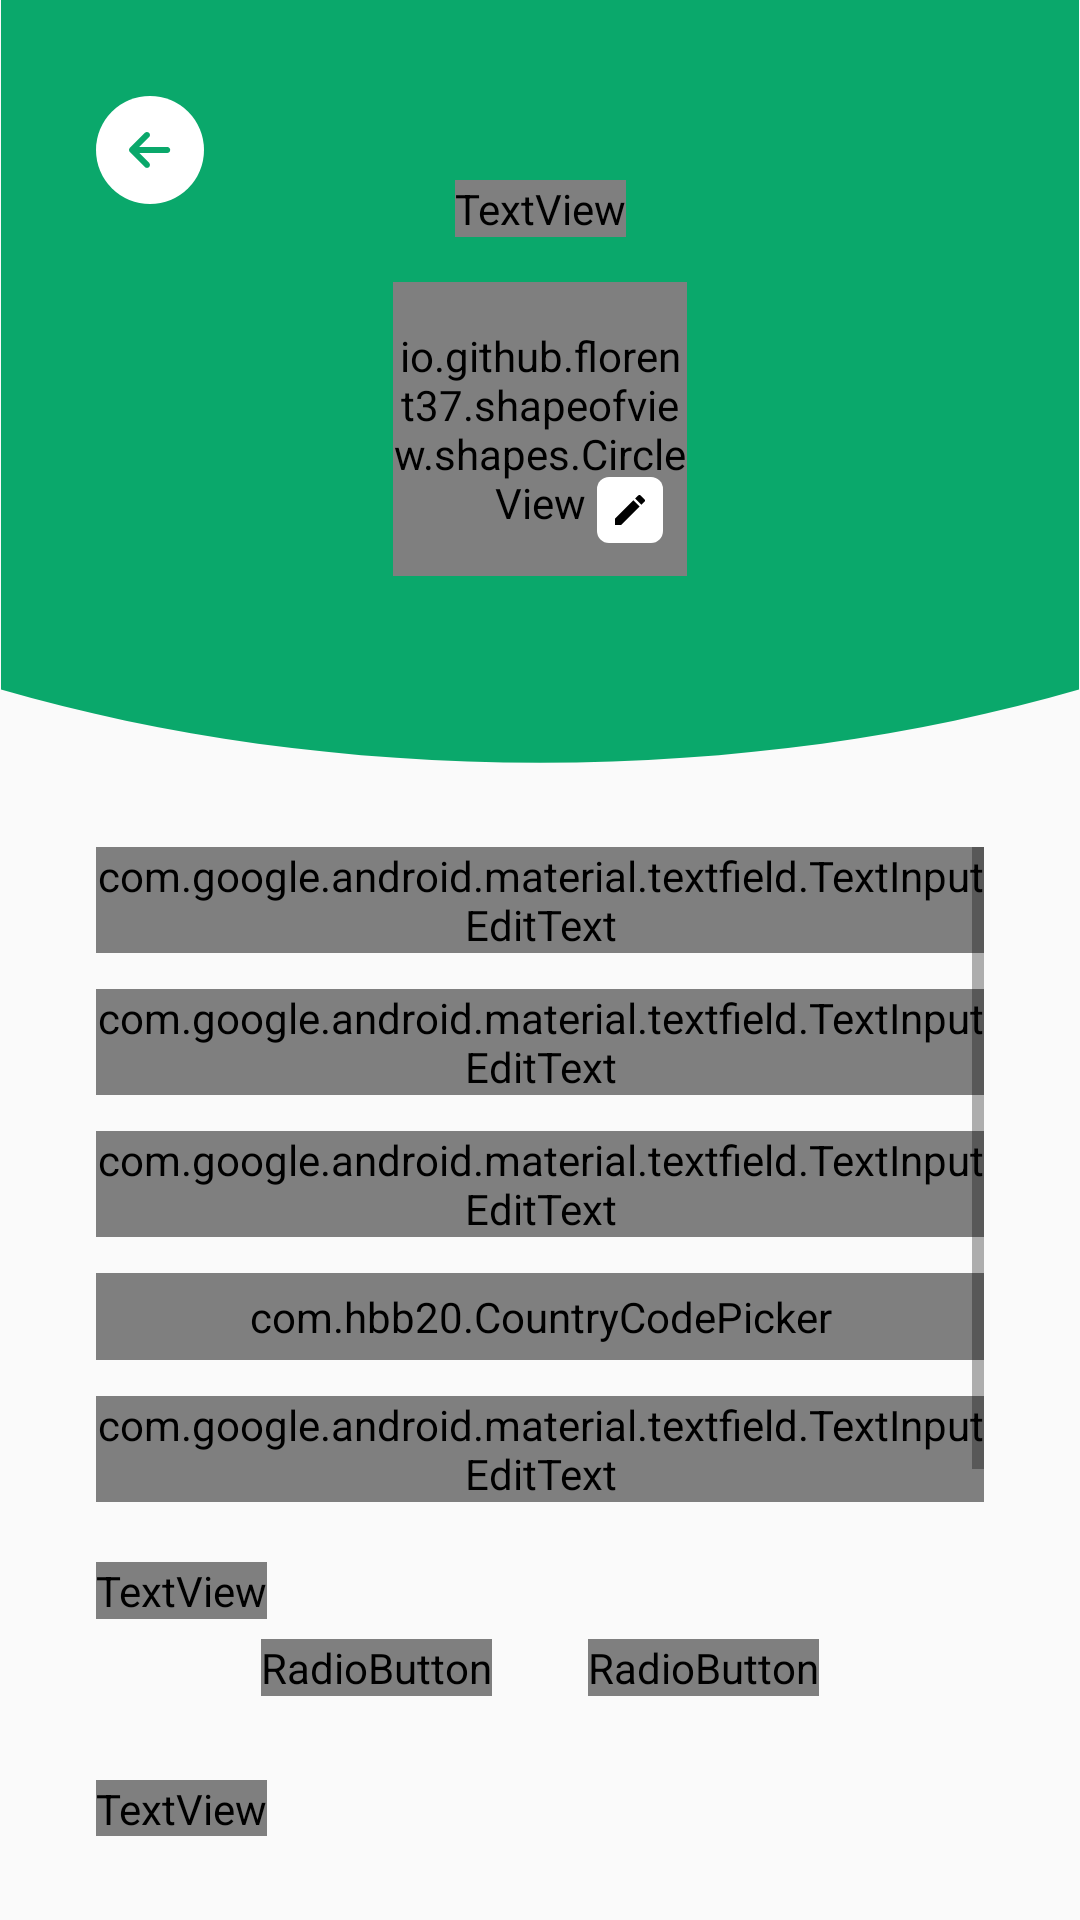

This screen was rendered from an Android layout file. Write that file and the resources it references.
<!-- AndroidManifest.xml: application theme Theme.ExplorePurworejo -->
<!-- res/layout/activity_edit_profil.xml -->
<?xml version="1.0" encoding="utf-8"?>
<androidx.constraintlayout.widget.ConstraintLayout xmlns:android="http://schemas.android.com/apk/res/android"
    xmlns:app="http://schemas.android.com/apk/res-auto"
    xmlns:tools="http://schemas.android.com/tools"
    android:layout_width="match_parent"
    android:layout_height="match_parent"
    tools:context=".EditProfil">

    <ImageView
        android:id="@+id/bg_top_EP"
        android:layout_width="match_parent"
        android:layout_height="wrap_content"
        android:src="@drawable/ic_bg_top"
        app:layout_constraintEnd_toEndOf="parent"
        app:layout_constraintStart_toStartOf="parent"
        app:layout_constraintTop_toTopOf="parent"
        android:adjustViewBounds="true"/>

    <ImageView
        android:id="@+id/kembali_EP"
        android:src="@drawable/ic_kembali_bgputih"
        android:layout_width="wrap_content"
        android:layout_height="wrap_content"
        app:layout_constraintStart_toStartOf="parent"
        app:layout_constraintTop_toTopOf="parent"
        android:layout_marginTop="32dp"
        android:layout_marginLeft="32dp"/>

    <TextView
        android:id="@+id/TV_edit_profil_EP"
        android:layout_width="wrap_content"
        android:layout_height="wrap_content"
        android:layout_marginTop="60dp"
        android:fontFamily="@font/poppins_bold"
        android:text="@string/edit_profil"
        android:textColor="@color/putih"
        android:textSize="20sp"
        app:layout_constraintEnd_toEndOf="parent"
        app:layout_constraintStart_toStartOf="parent"
        app:layout_constraintTop_toTopOf="parent" />

    <ImageView
        android:id="@+id/foto_profil_EP"
        android:layout_width="98dp"
        android:layout_height="98dp"
        app:layout_constraintEnd_toEndOf="parent"
        app:layout_constraintStart_toStartOf="parent"
        app:layout_constraintTop_toTopOf="parent"
        android:layout_marginTop="94dp" />

    <io.github.florent37.shapeofview.shapes.CircleView
        android:layout_width="98dp"
        android:layout_height="98dp"
        app:layout_constraintEnd_toEndOf="parent"
        app:layout_constraintStart_toStartOf="parent"
        app:layout_constraintTop_toTopOf="parent"
        android:layout_marginTop="94dp" >

        <ImageView
            android:id="@+id/IV_foto_user_EP"
            android:layout_width="98dp"
            android:layout_height="98dp"/>

    </io.github.florent37.shapeofview.shapes.CircleView>

    <ImageView
        android:id="@+id/IV_edit_foto_profil_EP"
        android:layout_width="wrap_content"
        android:layout_height="wrap_content"
        android:src="@drawable/ic_pencil"
        app:layout_constraintStart_toStartOf="@+id/foto_profil_EP"
        app:layout_constraintTop_toBottomOf="@+id/TV_edit_profil_EP"
        android:layout_marginTop="80dp"
        android:layout_marginLeft="68dp"/>

    <ScrollView
        android:layout_width="match_parent"
        android:layout_height="0dp"
        app:layout_constraintEnd_toEndOf="parent"
        app:layout_constraintStart_toStartOf="parent"
        app:layout_constraintTop_toBottomOf="@id/bg_top_EP"
        app:layout_constraintBottom_toBottomOf="parent"
        android:layout_marginTop="28dp"
        android:paddingLeft="32dp"
        android:paddingRight="32dp"
        android:paddingBottom="28dp"
        android:fillViewport="true"
        android:scrollIndicators="none">

        <LinearLayout
            android:layout_width="match_parent"
            android:layout_height="wrap_content"
            android:orientation="vertical">

            <com.google.android.material.textfield.TextInputLayout
                android:id="@+id/ET_nama_lengkap_EP"
                android:layout_width="match_parent"
                android:layout_height="match_parent"
                style="@style/Widget.MaterialComponents.TextInputLayout.OutlinedBox"
                android:hint="@string/nama_lengkap"
                app:hintTextColor="@color/text_color"
                app:boxStrokeColor="@color/text_color"
                app:boxStrokeWidthFocused="1dp">

                <com.google.android.material.textfield.TextInputEditText
                    android:layout_width="match_parent"
                    android:layout_height="wrap_content"
                    android:fontFamily="@font/poppins_regular"
                    android:textColor="@color/text_color"
                    android:inputType="textCapWords"/>
            </com.google.android.material.textfield.TextInputLayout>

            <com.google.android.material.textfield.TextInputLayout
                android:id="@+id/ET_email_EP"
                android:layout_width="match_parent"
                android:layout_height="wrap_content"
                style="@style/Widget.MaterialComponents.TextInputLayout.OutlinedBox"
                android:hint="@string/email"
                app:hintTextColor="@color/text_color"
                app:boxStrokeColor="@color/text_color"
                app:boxStrokeWidthFocused="1dp"
                android:layout_marginTop="12dp">

                <com.google.android.material.textfield.TextInputEditText
                    android:layout_width="match_parent"
                    android:layout_height="wrap_content"
                    android:fontFamily="@font/poppins_regular"
                    android:textColor="@color/text_color"
                    android:inputType="textEmailAddress"/>
            </com.google.android.material.textfield.TextInputLayout>

            <com.google.android.material.textfield.TextInputLayout
                android:id="@+id/ET_bio_EP"
                android:layout_width="match_parent"
                android:layout_height="wrap_content"
                style="@style/Widget.MaterialComponents.TextInputLayout.OutlinedBox"
                android:hint="@string/bio"
                app:hintTextColor="@color/text_color"
                app:boxStrokeColor="@color/text_color"
                app:boxStrokeWidthFocused="1dp"
                android:layout_marginTop="12dp">

                <com.google.android.material.textfield.TextInputEditText
                    android:layout_width="match_parent"
                    android:layout_height="wrap_content"
                    android:fontFamily="@font/poppins_regular"
                    android:textColor="@color/text_color"
                    android:inputType="text"/>
            </com.google.android.material.textfield.TextInputLayout>

            <com.hbb20.CountryCodePicker
                android:id="@+id/Inputkode_negara_EP"
                android:layout_width="match_parent"
                android:layout_height="wrap_content"
                android:paddingTop="5dp"
                android:paddingBottom="5dp"
                app:ccp_autoDetectCountry="true"
                app:ccp_showFlag="true"
                app:ccp_showNameCode="true"
                app:ccp_showFullName="true"
                android:background="@drawable/outline_hitam"
                android:layout_marginTop="12dp"/>

            <com.google.android.material.textfield.TextInputLayout
                android:id="@+id/ET_nomor_telefon_EP"
                android:layout_width="match_parent"
                android:layout_height="wrap_content"
                style="@style/Widget.MaterialComponents.TextInputLayout.OutlinedBox"
                android:hint="@string/no_telefon"
                app:hintTextColor="@color/text_color"
                app:boxStrokeColor="@color/text_color"
                app:boxStrokeWidthFocused="1dp"
                android:layout_marginTop="12dp">

                <com.google.android.material.textfield.TextInputEditText
                    android:layout_width="match_parent"
                    android:layout_height="match_parent"
                    android:fontFamily="@font/poppins_regular"
                    android:textColor="@color/text_color"
                    android:inputType="number"/>
            </com.google.android.material.textfield.TextInputLayout>

            <TextView
                android:text="@string/jenis_kelamin"
                android:textSize="12sp"
                android:fontFamily="@font/poppins_regular"
                android:textColor="@color/text_color"
                android:layout_width="wrap_content"
                android:layout_height="wrap_content"
                android:layout_marginTop="20dp"/>

            <RadioGroup
                android:id="@+id/radio_grup_EP"
                android:layout_width="wrap_content"
                android:layout_height="match_parent"
                android:orientation="horizontal"
                android:layout_gravity="center"
                android:layout_marginTop="20px">

                <RadioButton
                    android:id="@+id/laki_laki"
                    android:text="@string/laki_laki"
                    android:textSize="12sp"
                    android:fontFamily="@font/poppins_medium"
                    android:textColor="@color/text_color"
                    android:buttonTint="@color/hijau"
                    android:layout_width="wrap_content"
                    android:layout_height="wrap_content"
                    android:layout_marginRight="32dp"/>

                <RadioButton
                    android:id="@+id/perempuan"
                    android:text="@string/perempuan"
                    android:textSize="12sp"
                    android:fontFamily="@font/poppins_medium"
                    android:textColor="@color/text_color"
                    android:buttonTint="@color/hijau"
                    android:layout_width="wrap_content"
                    android:layout_height="wrap_content"/>
            </RadioGroup>

            <TextView
                android:text="@string/tanggal_lahir"
                android:textSize="12sp"
                android:fontFamily="@font/poppins_regular"
                android:textColor="@color/text_color"
                android:layout_width="wrap_content"
                android:layout_height="wrap_content"
                android:layout_marginTop="28dp"/>

            <DatePicker
                android:id="@+id/DPtanggal_lahir_EP"
                android:layout_width="match_parent"
                android:layout_height="wrap_content"
                android:datePickerMode="spinner"
                android:calendarViewShown="false"
                android:spinnersShown="true"/>

            <Button
                android:id="@+id/Btn_simpan_EP"
                android:layout_width="match_parent"
                android:layout_height="wrap_content"
                android:text="@string/simpan"
                android:textSize="14sp"
                android:fontFamily="@font/poppins_medium"
                android:textColor="@color/putih"
                android:textAllCaps="false"
                android:background="@drawable/bg_button"
                android:layout_marginTop="8dp"/>

        </LinearLayout>

    </ScrollView>

</androidx.constraintlayout.widget.ConstraintLayout>
<!-- resources referenced by this layout -->
<resources>
  <color name="hijau">#0AA86B</color>
  <color name="putih">#FFFFFFFF</color>
  <color name="text_color">#2F2F2F</color>
  <!-- drawable bg_button (drawable) -->
  <?xml version="1.0" encoding="utf-8"?>
  <shape xmlns:android="http://schemas.android.com/apk/res/android">
  
      <solid
          android:color="@color/hijau"/>
  
      <corners
          android:radius="4dp"/>
  
  </shape>
  <!-- drawable ic_bg_top (drawable) -->
  <vector xmlns:android="http://schemas.android.com/apk/res/android"
      xmlns:tools="http://schemas.android.com/tools"
      android:width="410dp"
      android:height="290dp"
      android:viewportWidth="360"
      android:viewportHeight="272"
      tools:ignore="VectorRaster">
    <path
        android:pathData="M0,245.825V-2H360V245.825C306.218,262.489 244.971,271.921 180,271.921C115.028,271.921 53.783,262.49 0,245.825Z"
        android:fillColor="#0AA86B"/>
  </vector>
  <!-- drawable ic_kembali_bgputih (drawable) -->
  <vector xmlns:android="http://schemas.android.com/apk/res/android"
      android:width="36dp"
      android:height="36dp"
      android:viewportWidth="36"
      android:viewportHeight="36">
    <path
        android:pathData="M18,18m-18,0a18,18 0,1 1,36 0a18,18 0,1 1,-36 0"
        android:fillColor="#ffffff"/>
    <path
        android:pathData="M11.2928,17.2806C11.1053,17.4682 11,17.7225 11,17.9876C11,18.2528 11.1053,18.5071 11.2928,18.6946L16.2928,23.6946C16.4814,23.8768 16.734,23.9776 16.9962,23.9753C17.2583,23.973 17.5092,23.8679 17.6946,23.6824C17.88,23.497 17.9851,23.2462 17.9874,22.984C17.9897,22.7218 17.8889,22.4692 17.7068,22.2806L14.4138,18.9876L23.7347,18.9876C23.9999,18.9876 24.2543,18.8823 24.4418,18.6947C24.6294,18.5072 24.7347,18.2528 24.7347,17.9876C24.7347,17.7224 24.6294,17.4681 24.4418,17.2805C24.2543,17.093 23.9999,16.9876 23.7347,16.9876L14.4138,16.9876L17.7068,13.6946C17.8889,13.506 17.9897,13.2534 17.9874,12.9912C17.9851,12.729 17.88,12.4782 17.6946,12.2928C17.5092,12.1074 17.2583,12.0022 16.9962,12C16.734,11.9977 16.4814,12.0985 16.2928,12.2806L11.2928,17.2806Z"
        android:fillColor="#0AA86B"/>
  </vector>
  <!-- drawable ic_pencil (drawable) -->
  <vector xmlns:android="http://schemas.android.com/apk/res/android"
      android:width="22dp"
      android:height="22dp"
      android:viewportWidth="22"
      android:viewportHeight="22">
    <path
        android:pathData="M4,0L18,0A4,4 0,0 1,22 4L22,18A4,4 0,0 1,18 22L4,22A4,4 0,0 1,0 18L0,4A4,4 0,0 1,4 0z"
        android:fillColor="#ffffff"/>
    <path
        android:pathData="M6,13.9167V16H8.0833L14.2221,9.8612L12.1387,7.7779L6,13.9167ZM15.8334,8.25C16.0555,8.0278 16.0555,7.6944 15.8334,7.4722L14.5278,6.1666C14.3056,5.9445 13.9722,5.9445 13.75,6.1666L12.7222,7.1945L14.8055,9.2777L15.8334,8.25Z"
        android:fillColor="#010101"/>
  </vector>
  <!-- drawable outline_hitam (drawable) -->
  <?xml version="1.0" encoding="utf-8"?>
  <shape
      xmlns:android="http://schemas.android.com/apk/res/android"
      android:shape="rectangle">
  
      <solid
          android:color="@color/putih"/>
  
      <stroke
          android:width="1dp"
          android:color="@color/text_color"/>
  
      <corners
          android:radius="4dp"/>
  
  </shape>
  <string name="bio">Bio</string>
  <string name="edit_profil">Edit Profil</string>
  <string name="email">Email</string>
  <string name="jenis_kelamin">Jenis Kelamin</string>
  <string name="laki_laki">Laki-laki</string>
  <string name="nama_lengkap">Nama Lengkap</string>
  <string name="no_telefon">Nomor Telefon</string>
  <string name="perempuan">Perempuan</string>
  <string name="simpan">Simpan</string>
  <string name="tanggal_lahir">Tanggal Lahir</string>
  
      //nav bottom
  <style name="Theme.ExplorePurworejo" parent="Theme.MaterialComponents.Light.NoActionBar.Bridge">
          
          <item name="colorPrimary">@color/hijau</item>
          <item name="colorPrimaryDark">@color/purple_700</item>
          <item name="colorAccent">@color/teal_200</item>
          
      </style>
  <color name="purple_700">#FF3700B3</color>
  <color name="teal_200">#FF03DAC5</color>
</resources>
